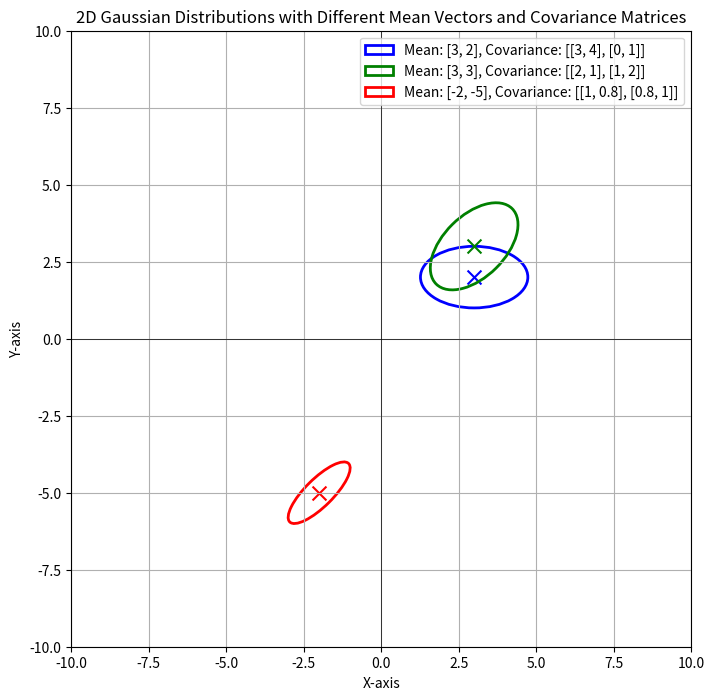

Generate this figure with matplotlib:
# changes of distribution as changes in parameters (mean vector, covariance matrix)
import numpy as np
import matplotlib.pyplot as plt
from matplotlib.patches import Ellipse

def plot_gaussian(mean, cov, ax, label=None, color='blue'):
    """
    Plots a 2D Gaussian distribution given a mean and covariance matrix.
    """
    # Draw the ellipse representing the covariance matrix
    eigvals, eigvecs = np.linalg.eig(cov)
    angle = np.degrees(np.arctan2(*eigvecs[:, 0][::-1]))
    width, height = 2 * np.sqrt(eigvals)  # scale eigenvalues for visualization

    ellipse = Ellipse(xy=mean, width=width, height=height, angle=angle,
                      edgecolor=color, fc='None', lw=2, label=label)
    ax.add_patch(ellipse)
    ax.scatter(*mean, color=color, marker='x', s=100)  # plot mean
    ax.set_xlim(-10, 10)
    ax.set_ylim(-10, 10)

# Set up the plot
fig, ax = plt.subplots(figsize=(8, 8))

# Define different mean vectors and covariance matrices
means = [
    [3, 2],
    [3, 3],
    [-2, -5]
]

covariances = [
    [[3, 4], [0, 1]],        # circular distribution
    [[2, 1], [1, 2]],        # elliptical distribution, rotated
    [[1, 0.8], [0.8, 1]],    # elliptical distribution with strong correlation
]

# Colors for each distribution
colors = ['blue', 'green', 'red']

# Plot each distribution
for i, (mean, cov) in enumerate(zip(means, covariances)):
    plot_gaussian(mean, cov, ax, label=f"Mean: {mean}, Covariance: {cov}", color=colors[i])

# Plot settings
ax.axhline(0, color='black', linewidth=0.5)
ax.axvline(0, color='black', linewidth=0.5)
plt.title("2D Gaussian Distributions with Different Mean Vectors and Covariance Matrices")
plt.xlabel("X-axis")
plt.ylabel("Y-axis")
plt.legend()
plt.grid(True)
plt.show()
